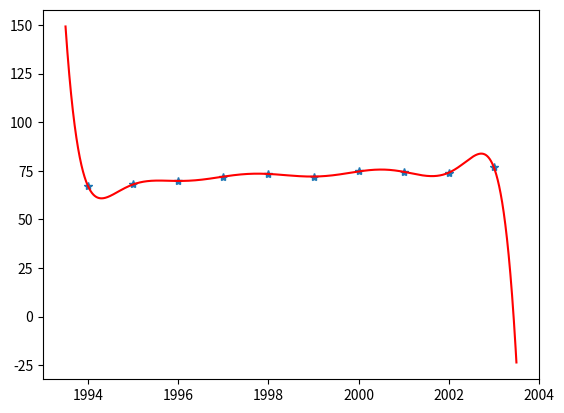

Reproduce this figure in Python.
"""
高次插值因舍入误差而产生的runge现象
2010年的估计值为249.7,很不理想
"""

import numpy as np
import matplotlib.pyplot as plt

x_array = np.arange(1994, 2004, 1)
y_array = np.array([67.052, 68.008, 69.803, 72.024, 73.400, 72.063, 74.669, 74.487, 74.065, 76.777])
m = 10


def l(i, x):
    temp0 = 1.0
    temp1 = 1.0
    for k in range(m):
        if k != i:
            temp0 *= (x - x_array[k])
            temp1 *= (x_array[i] - x_array[k])
    return temp0/temp1


def p(x):
    temp = 0.0
    for i in range(m):
        temp += y_array[i]*l(i, x)
    return temp


z1 = np.polyfit(x_array, y_array, 9)
x = np.linspace(1993.5, 2003.5, 100000)
y_val = p(x)
plot1 = plt.plot(x_array, y_array, '*', label='original values')
plot2 = plt.plot(x, y_val, "r")

# 预估2010年的石油量
print(p(2010))
plt.savefig("1-9阶多项式拟合.png")
